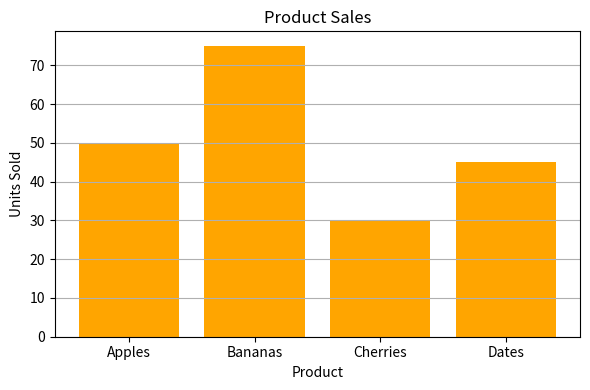
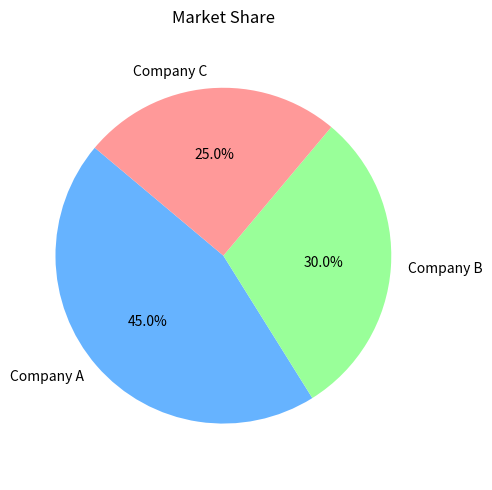

Reproduce these figures in Python, in order.
# matplotlib_bar_pie.py
# ========================================================
# This file demonstrates how to create bar charts and pie charts in Matplotlib.

import matplotlib.pyplot as plt

# ---------------------------
# 1. Bar chart - Sales by product
products = ['Apples', 'Bananas', 'Cherries', 'Dates']
sales = [50, 75, 30, 45]

plt.figure(figsize=(6, 4))
plt.bar(products, sales, color='orange')
plt.title("Product Sales")
plt.xlabel("Product")
plt.ylabel("Units Sold")
plt.grid(axis='y')
plt.tight_layout()
plt.show()

# ---------------------------
# 2. Pie chart - Market share
labels = ['Company A', 'Company B', 'Company C']
sizes = [45, 30, 25]
colors = ['#66b3ff', '#99ff99', '#ff9999']

plt.figure(figsize=(5, 5))
plt.pie(sizes, labels=labels, colors=colors, autopct='%1.1f%%', startangle=140)
plt.title("Market Share")
plt.axis('equal')  # Equal aspect ratio ensures pie is a circle
plt.tight_layout()
plt.show()
